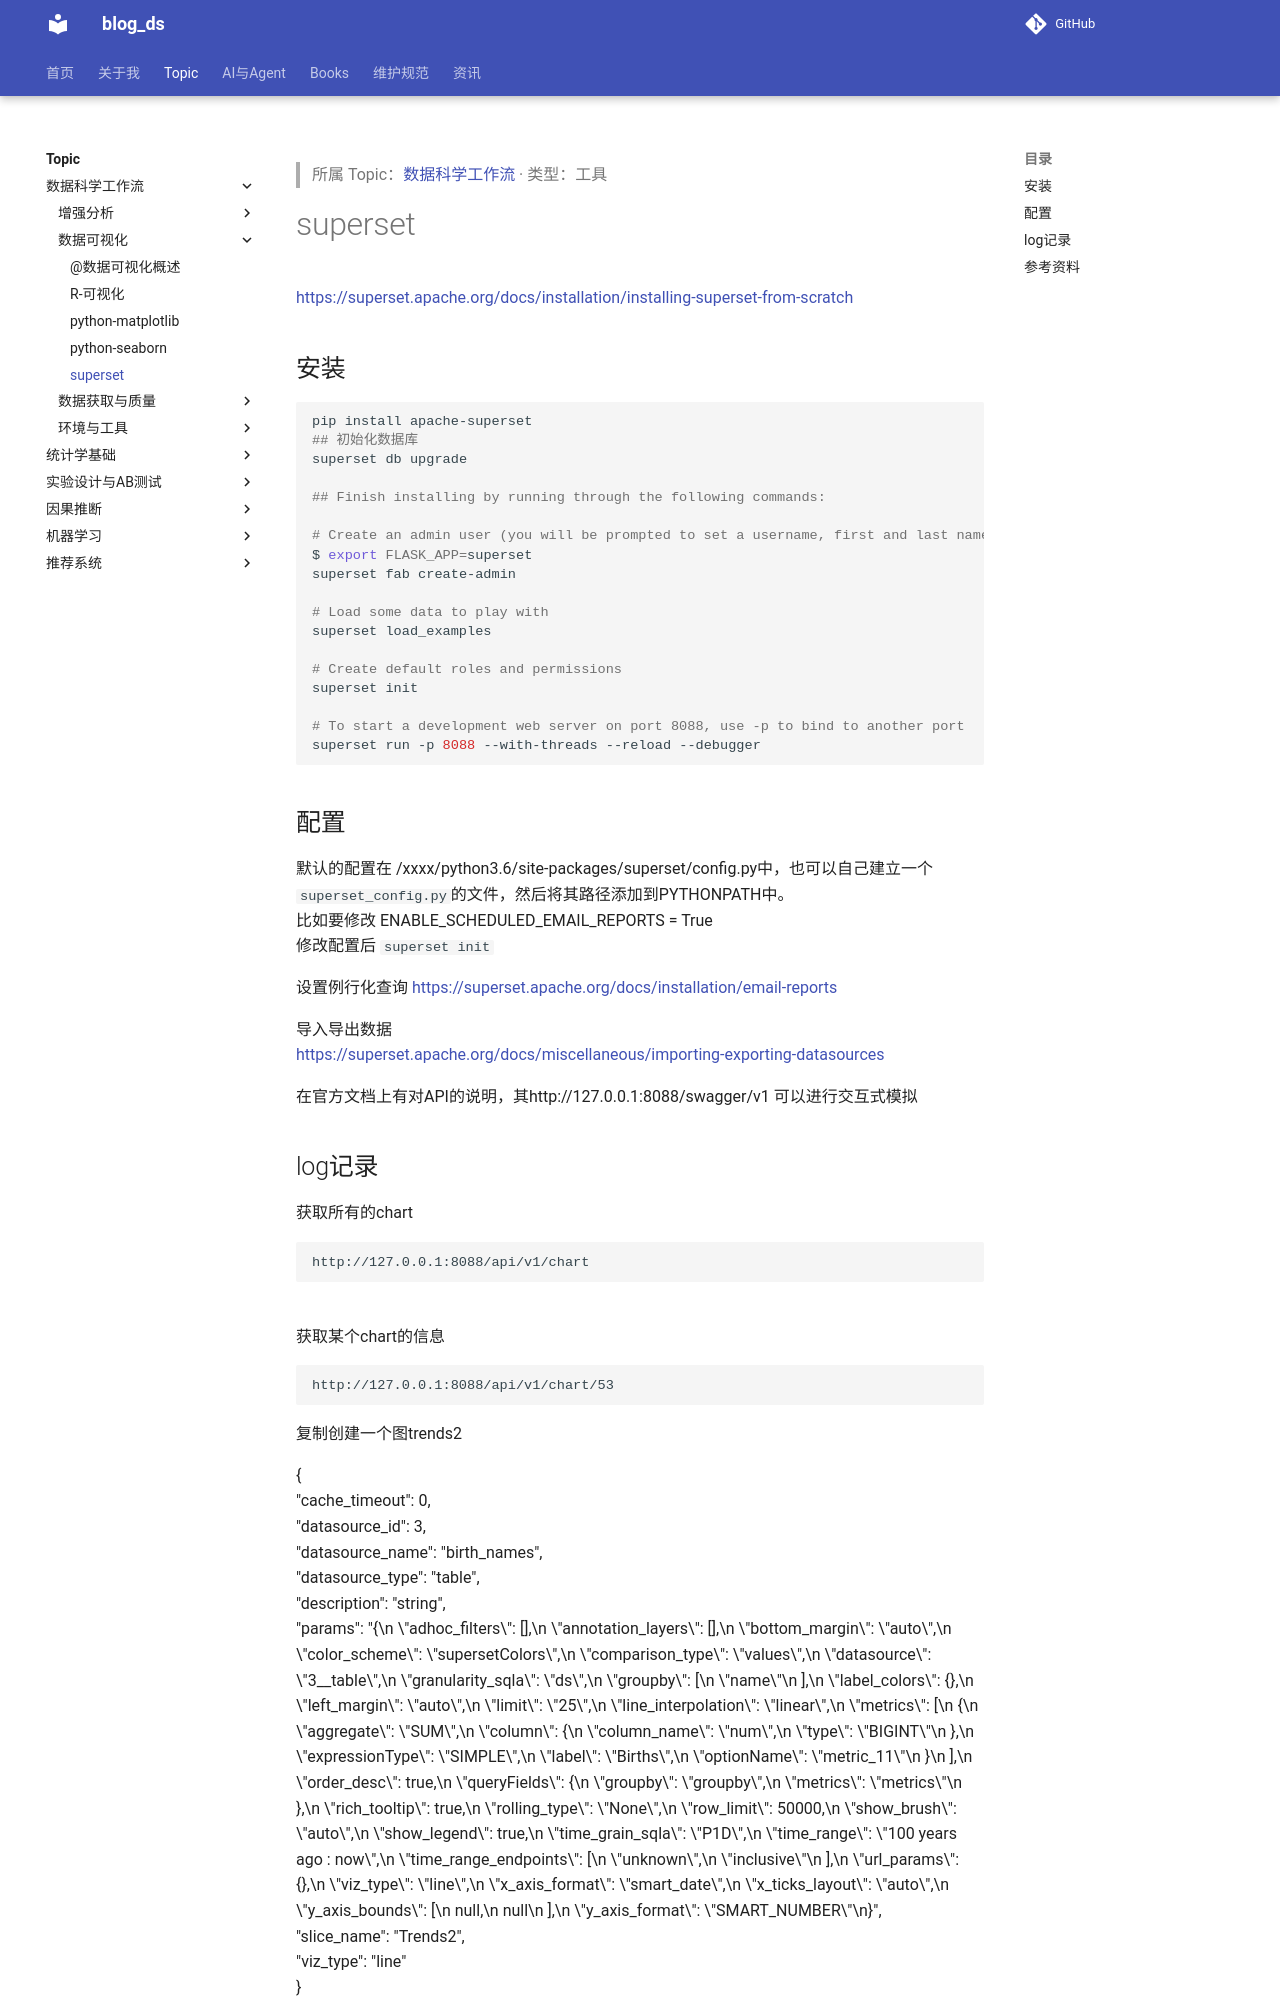

repository: tjzzz/blog_ds · page: topics/数据科学工作流/数据可视化/DataVisulization__superset/index.html · generator: mkdocs

---
title: "superset"
created: 2026-10-09
updated: 2026-10-09
tags: [llm-wiki, migrated]
source: ["Input/rebuild_source_2026-10-09/02_数据/DataVisulization/superset.md"]
wiki_type: tools
topic: "数据科学工作流"
migrated_from: "02_数据/DataVisulization/superset.md"
review_status: structural
---

> 所属 Topic：[数据科学工作流](../index.md) · 类型：工具

# superset


https://superset.apache.org/docs/installation/installing-superset-from-scratch


## 安装

```shell
pip install apache-superset
## 初始化数据库
superset db upgrade

## Finish installing by running through the following commands:

# Create an admin user (you will be prompted to set a username, first and last name before setting a password)
$ export FLASK_APP=superset
superset fab create-admin

# Load some data to play with
superset load_examples

# Create default roles and permissions
superset init

# To start a development web server on port 8088, use -p to bind to another port
superset run -p 8088 --with-threads --reload --debugger
```


## 配置
默认的配置在 /xxxx/python3.6/site-packages/superset/config.py中，也可以自己建立一个`superset_config.py`的文件，然后将其路径添加到PYTHONPATH中。
比如要修改 ENABLE_SCHEDULED_EMAIL_REPORTS = True
修改配置后 `superset init`


设置例行化查询 https://superset.apache.org/docs/installation/email-reports


导入导出数据
https://superset.apache.org/docs/miscellaneous/importing-exporting-datasources

在官方文档上有对API的说明，其http://127.0.0.1:8088/swagger/v1 可以进行交互式模拟
